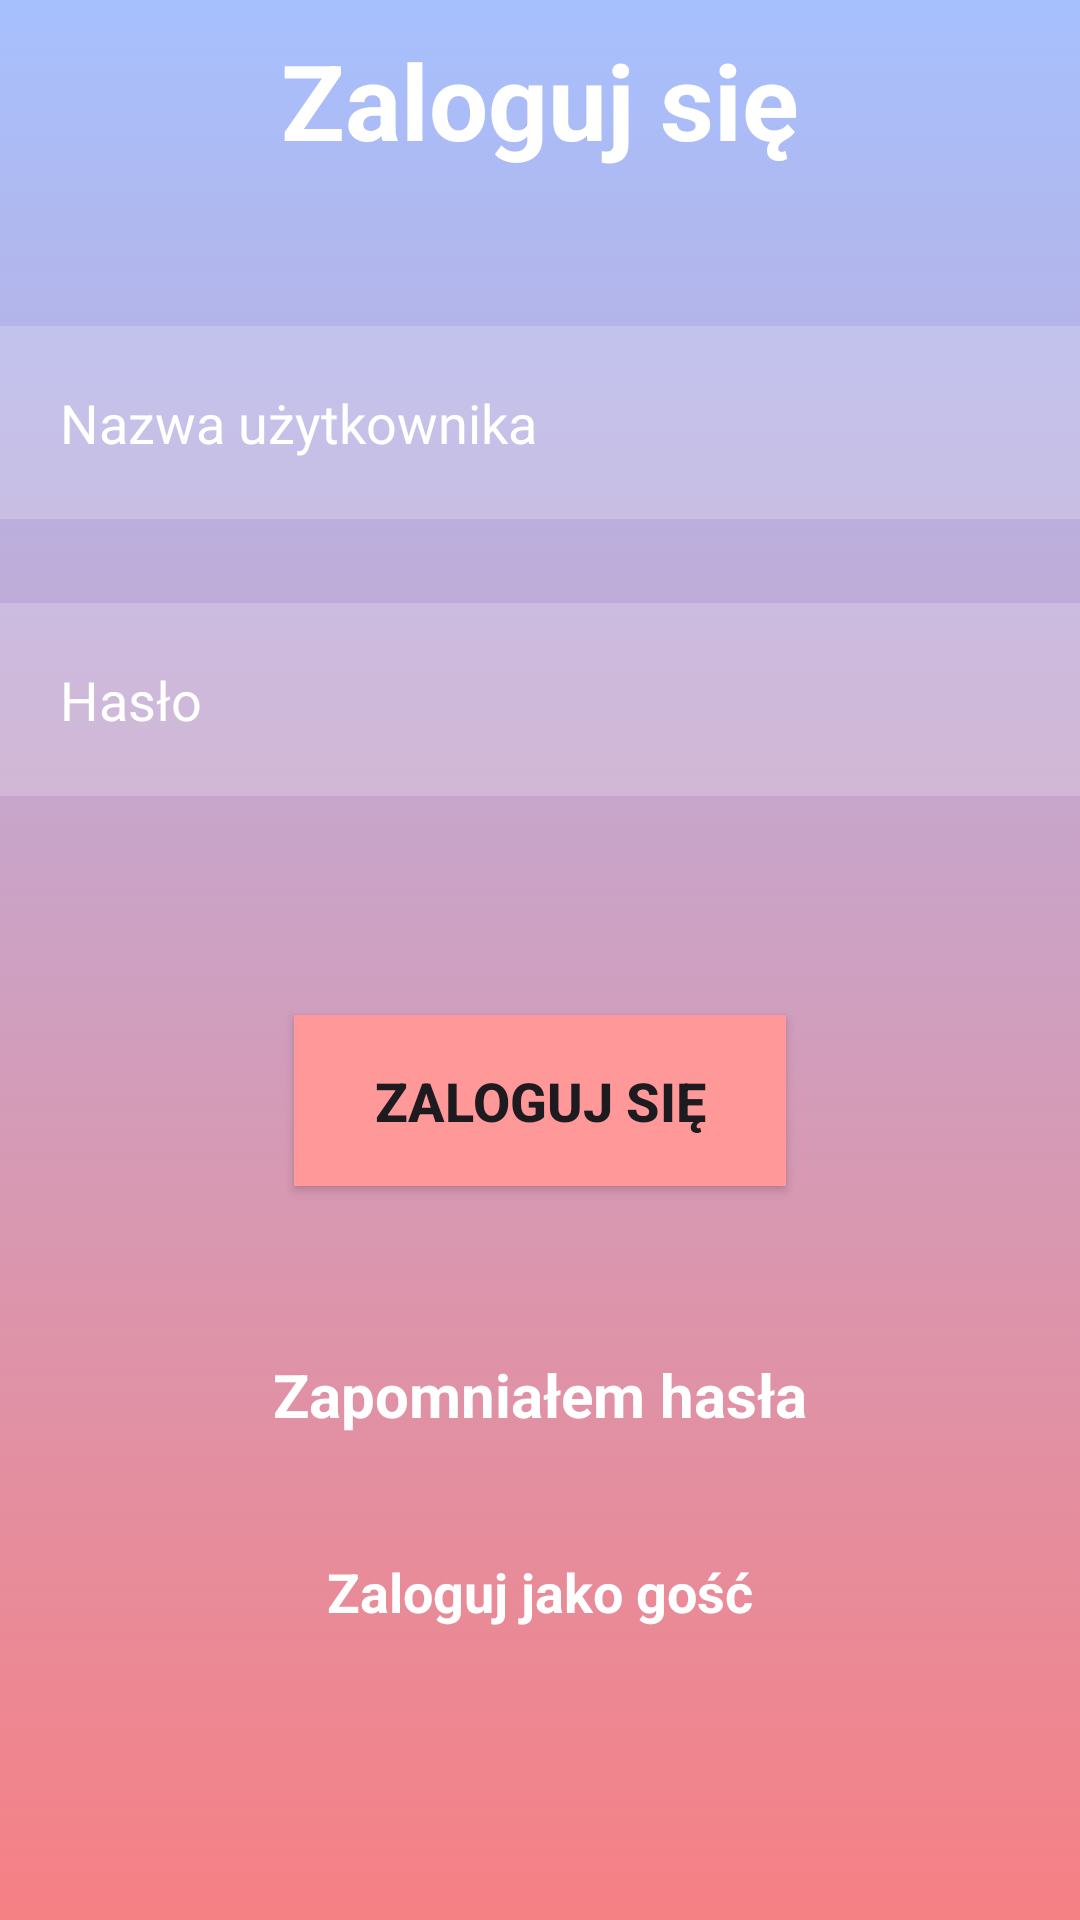

Produce the Android XML layout that renders to this screen, including the resource entries it uses.
<!-- AndroidManifest.xml: application theme Theme.Fizjotherapy -->
<!-- res/layout/activity_login.xml -->
<?xml version="1.0" encoding="utf-8"?>
<androidx.constraintlayout.widget.ConstraintLayout xmlns:android="http://schemas.android.com/apk/res/android"
    xmlns:app="http://schemas.android.com/apk/res-auto"
    xmlns:tools="http://schemas.android.com/tools"
    android:id="@+id/loginActivity"
    android:layout_width="match_parent"
    android:layout_height="match_parent"
    android:background="@drawable/gradient_background"
    tools:context=".ui.login.LoginActivity">

    <LinearLayout
        android:layout_width="match_parent"
        android:layout_height="wrap_content"
        android:layout_below="@id/login_button"
        android:layout_marginTop="36dp"
        android:layout_weight="1"
        android:orientation="vertical"
        app:layout_constraintEnd_toEndOf="parent"
        app:layout_constraintStart_toStartOf="parent"
        app:layout_constraintTop_toBottomOf="@+id/login_button">

        <TextView
            android:id="@+id/forgot_pass2"
            android:layout_width="match_parent"
            android:layout_height="wrap_content"
            android:layout_margin="20dp"
            android:gravity="center"
            android:text="@string/forgot_pass"
            android:textColor="@color/white"
            android:textSize="20sp"
            android:textStyle="bold" />

        <TextView
            android:id="@+id/without_log"
            android:layout_width="match_parent"
            android:layout_height="0dp"
            android:layout_margin="20dp"
            android:layout_weight="1"
            android:gravity="center"
            android:text="@string/without_log"
            android:textColor="@color/white"
            android:textSize="18sp"
            android:textStyle="bold" />

    </LinearLayout>

    <TextView
        android:id="@+id/Sign_in_text"
        android:layout_width="match_parent"
        android:layout_height="wrap_content"
        android:layout_margin="10dp"
        android:gravity="center"
        android:text="@string/action_sign_in_short"
        android:textColor="@color/white"
        android:textSize="35sp"
        android:textStyle="bold"
        app:layout_constraintStart_toStartOf="parent"
        app:layout_constraintTop_toTopOf="parent" />

    <EditText
        android:id="@+id/username_reg"
        android:layout_width="match_parent"
        android:layout_height="wrap_content"
        android:layout_below="@id/Sign_in_text"
        android:layout_marginTop="52dp"
        android:background="#30ffffff"
        android:drawableStart="@drawable/login_icon"
        android:drawablePadding="5pt"
        android:hint="@string/username_label"
        android:inputType="text"
        android:padding="20dp"
        android:textColor="@color/white"
        android:textColorHint="@color/white"
        app:layout_constraintStart_toStartOf="parent"
        app:layout_constraintTop_toBottomOf="@+id/Sign_in_text" />

    <EditText
        android:id="@+id/password"
        android:layout_width="match_parent"
        android:layout_height="wrap_content"
        android:layout_below="@id/username_reg"
        android:layout_marginTop="28dp"
        android:background="#30ffffff"
        android:drawableStart="@drawable/password_icon"
        android:drawablePadding="5pt"
        android:hint="@string/prompt_password"
        android:inputType="textPassword"
        android:padding="20dp"
        android:textColor="@color/white"
        android:textColorHint="@color/white"
        app:layout_constraintStart_toStartOf="parent"
        app:layout_constraintTop_toBottomOf="@+id/username_reg" />

    <Button
        android:id="@+id/login_button"
        android:layout_width="164dp"
        android:layout_height="57dp"
        android:layout_below="@+id/password"
        android:layout_centerHorizontal="true"
        android:layout_marginTop="24dp"
        android:background="@color/pink"
        android:text="@string/action_sign_in_short"
        android:textSize="18sp"
        android:textStyle="bold"
        app:layout_constraintEnd_toEndOf="parent"
        app:layout_constraintStart_toStartOf="parent"
        app:layout_constraintTop_toBottomOf="@+id/loginError" />

    <TextView
        android:id="@+id/loginError"
        android:layout_width="179dp"
        android:layout_height="25dp"
        android:layout_marginTop="24dp"
        android:background="@null"
        android:focusable="false"
        android:gravity="center"
        android:inputType="none"
        android:text="@string/login_failed"
        android:textColor="@color/red"
        android:textStyle="bold"
        android:visibility="invisible"
        app:layout_constraintEnd_toEndOf="parent"
        app:layout_constraintStart_toStartOf="parent"
        app:layout_constraintTop_toBottomOf="@+id/password" />

</androidx.constraintlayout.widget.ConstraintLayout>
<!-- resources referenced by this layout -->
<resources>
  <color name="pink">#FF9999</color>
  <color name="red">#FF0000</color>
  <color name="white">#FFFFFFFF</color>
  <!-- drawable gradient_background (drawable) -->
  <?xml version="1.0" encoding="utf-8"?>
  <selector xmlns:android="http://schemas.android.com/apk/res/android">
      <item>
          <shape>
              <gradient android:angle="90"
                  android:endColor="#a6c0fe"
                  android:startColor="#f68084"
                  android:type="linear"/>
          </shape>
      </item>
  </selector>
  <string name="action_sign_in_short">Zaloguj się</string>
  <string name="forgot_pass">Zapomniałem hasła</string>
  <string name="login_failed">"Logowanie nieudane"</string>
  <string name="prompt_password">Hasło</string>
  <string name="username_label">Nazwa użytkownika</string>
  <string name="without_log">Zaloguj jako gość</string>
  <style name="Theme.Fizjotherapy" parent="Base.Theme.Fizjotherapy" />
  <style name="Base.Theme.Fizjotherapy" parent="Theme.Material3.DayNight.NoActionBar">
          
          
      </style>
</resources>
